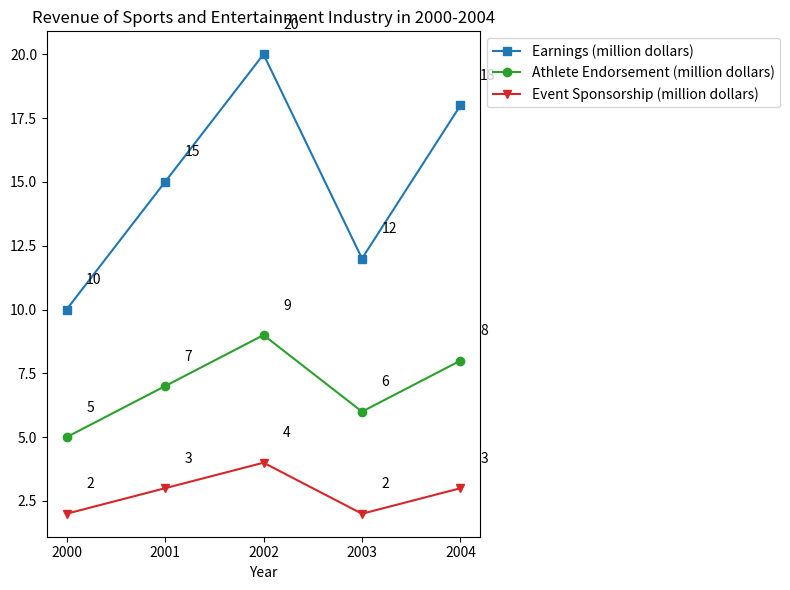

This figure's Python source: (Note: this script raises an exception after producing the figure.)

import matplotlib.pyplot as plt
import numpy as np

plt.figure(figsize=(8, 6))
ax = plt.subplot()
year = np.array([2000, 2001, 2002, 2003, 2004])
earnings = np.array([10, 15, 20, 12, 18])
athlete_endorsement = np.array([5, 7, 9, 6, 8])
event_sponsorship = np.array([2, 3, 4, 2, 3])

plt.plot(year, earnings, label='Earnings (million dollars)', color='#1f77b4', marker='s')
plt.plot(year, athlete_endorsement, label='Athlete Endorsement (million dollars)', color='#2ca02c', marker='o')
plt.plot(year, event_sponsorship, label='Event Sponsorship (million dollars)', color='#d62728', marker='v')

plt.title('Revenue of Sports and Entertainment Industry in 2000-2004')
ax.set_xticks(year)
ax.set_xlabel('Year')
plt.legend(loc='upper left', bbox_to_anchor=(1, 1))

for a, b, c, d in zip(year, earnings, athlete_endorsement, event_sponsorship):
    plt.annotate(f'{b}', xy=(a, b), xytext=(a+0.2, b+1))
    plt.annotate(f'{c}', xy=(a, c), xytext=(a+0.2, c+1))
    plt.annotate(f'{d}', xy=(a, d), xytext=(a+0.2, d+1))

plt.tight_layout()
plt.savefig('line chart/png/104.png')
plt.clf()
